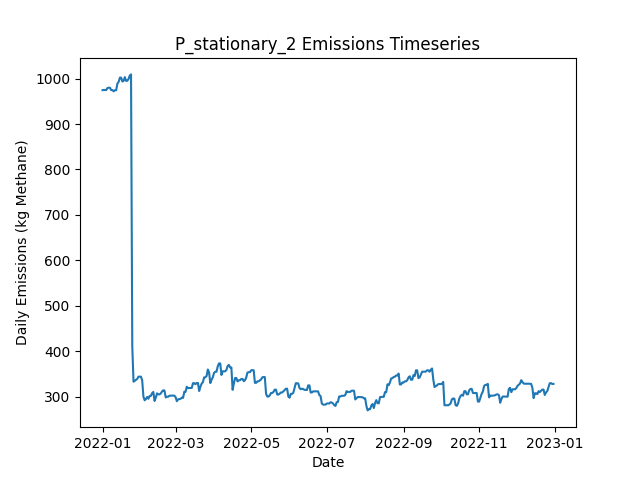

The file beside this chart, header and first rows:
Date, Daily Emissions (Kg Methane), Daily Mitigable Emissions (Kg Methane), Daily Non-Mitigable Emissions (Kg Methan…, Daily Cost ($), Active Leaks, New Leaks, Leaks Repaired, Leaks Naturally Repaired, Leaks Tagged, Daily Repair Cost ($), Daily Natural Repair Cost ($), stationary Deployment Cost ($), stationary Sites flagged for Follow-Up, stationary Leaks tagged for repair, stationary Sites Visited, stationary Travel Time (Minutes), stationary Survey Time (Minutes), OGI_FU Deployment Cost ($), OGI_FU Sites flagged for Follow-Up, OGI_FU Leaks tagged for repair, OGI_FU Sites Visited, OGI_FU Travel Time (Minutes), OGI_FU Survey Time (Minutes)
2022-01-01, 974.6, 696.5, 278.1, 6030, 374, 378, 0, 4, 0.00000, 0.00000, 800, 6030, 0, , 10, 0, 0, 0.00000, , 0, 0, 0, 0
2022-01-02, 975.1, 696.9, 278.1, 30, 376, 2, 0, 0, 0.00000, 0.00000, 0.00000, 30, 0, , 10, 0, 0, 0.00000, , 0, 0, 0, 0
2022-01-03, 975.1, 696.9, 278.1, 30, 376, 0, 0, 0, 0.00000, 0.00000, 0.00000, 30, 0, , 10, 0, 0, 0.00000, , 0, 0, 0, 0
2022-01-04, 974.8, 696.7, 278.1, 30, 375, 1, 0, 2, 0.00000, 0.00000, 400, 30, 0, , 10, 0, 0, 0.00000, , 0, 0, 0, 0
2022-01-05, 979.3, 701.2, 278.1, 30, 376, 2, 0, 1, 0.00000, 0.00000, 200, 30, 0, , 10, 0, 0, 0.00000, , 0, 0, 0, 0
2022-01-06, 980, 701.9, 278.1, 30, 378, 3, 0, 1, 0.00000, 0.00000, 200, 30, 0, , 10, 0, 0, 0.00000, , 0, 0, 0, 0
2022-01-07, 979.8, 701.6, 278.1, 30, 377, 0, 0, 1, 0.00000, 0.00000, 200, 30, 0, , 10, 0, 0, 0.00000, , 0, 0, 0, 0
2022-01-08, 974.6, 696.5, 278.1, 30, 376, 1, 0, 2, 0.00000, 0.00000, 400, 30, 0, , 10, 0, 0, 0.00000, , 0, 0, 0, 0
2022-01-09, 974.8, 696.5, 278.3, 30, 377, 1, 0, 0, 0.00000, 0.00000, 0.00000, 30, 0, , 10, 0, 0, 0.00000, , 0, 0, 0, 0
2022-01-10, 971.9, 701.9, 270.1, 3030, 378, 3, 0, 0, 205, 0.00000, 0.00000, 30, 10, , 10, 0, 0, 3000, , 205, 9, 360, 1080
2022-01-11, 974.4, 704.3, 270.1, 530, 378, 1, 0, 1, 29, 0.00000, 200, 30, 0, , 10, 0, 0, 500, , 29, 1, 30, 120
2022-01-12, 974.4, 704.3, 270.1, 30, 378, 0, 0, 0, 0.00000, 0.00000, 0.00000, 30, 0, , 10, 0, 0, 0.00000, , 0, 0, 0, 0
2022-01-13, 989.1, 718.6, 270.5, 30, 381, 3, 0, 0, 0.00000, 0.00000, 0.00000, 30, 0, , 10, 0, 0, 0.00000, , 0, 0, 0, 0
2022-01-14, 992.7, 722.6, 270.1, 30, 381, 2, 0, 1, 0.00000, 0.00000, 200, 30, 0, , 10, 0, 0, 0.00000, , 0, 0, 0, 0
2022-01-15, 1002, 732, 270.1, 30, 385, 4, 0, 0, 0.00000, 0.00000, 0.00000, 30, 0, , 10, 0, 0, 0.00000, , 0, 0, 0, 0
2022-01-16, 1002, 732, 270.1, 30, 385, 0, 0, 0, 0.00000, 0.00000, 0.00000, 30, 0, , 10, 0, 0, 0.00000, , 0, 0, 0, 0
2022-01-17, 993.6, 731.8, 261.8, 30, 383, 0, 0, 1, 0.00000, 0.00000, 200, 30, 0, , 10, 0, 0, 0.00000, , 0, 0, 0, 0
2022-01-18, 995, 734.7, 260.3, 30, 385, 3, 0, 0, 0.00000, 0.00000, 0.00000, 30, 0, , 10, 0, 0, 0.00000, , 0, 0, 0, 0
2022-01-19, 1003, 743, 260.3, 3030, 386, 1, 0, 0, 212, 0.00000, 0.00000, 30, 10, , 10, 0, 0, 3000, , 212, 9, 360, 1080
2022-01-20, 995, 743.6, 251.3, 530, 386, 2, 0, 0, 30, 0.00000, 0.00000, 30, 0, , 10, 0, 0, 500, , 30, 1, 30, 120
2022-01-21, 995.2, 743.9, 251.3, 30, 387, 1, 0, 0, 0.00000, 0.00000, 0.00000, 30, 0, , 10, 0, 0, 0.00000, , 0, 0, 0, 0
2022-01-22, 999.2, 746.5, 252.6, 30, 388, 2, 0, 0, 0.00000, 0.00000, 0.00000, 30, 0, , 10, 0, 0, 0.00000, , 0, 0, 0, 0
2022-01-23, 1007, 754.1, 252.6, 30, 390, 2, 0, 0, 0.00000, 0.00000, 0.00000, 30, 0, , 10, 0, 0, 0.00000, , 0, 0, 0, 0
2022-01-24, 1009, 756.8, 252.4, 30, 390, 1, 0, 0, 0.00000, 0.00000, 0.00000, 30, 0, , 10, 0, 0, 0.00000, , 0, 0, 0, 0
2022-01-25, 411.1, 161.3, 249.8, 35430, 211, 0, 177, 0, 0.00000, 35400, 0.00000, 30, 0, , 10, 0, 0, 0.00000, , 0, 0, 0, 0
2022-01-26, 332.9, 83.12, 249.8, 5430, 185, 1, 27, 0, 0.00000, 5400, 0.00000, 30, 0, , 10, 0, 0, 0.00000, , 0, 0, 0, 0
2022-01-27, 334.9, 83.12, 251.8, 30, 186, 1, 0, 0, 0.00000, 0.00000, 0.00000, 30, 0, , 10, 0, 0, 0.00000, , 0, 0, 0, 0
2022-01-28, 336.9, 85.13, 251.8, 3030, 185, 1, 0, 2, 47, 0.00000, 400, 30, 10, , 10, 0, 0, 3000, , 47, 9, 360, 1080
2022-01-29, 339.1, 87.82, 251.3, 530, 185, 1, 0, 0, 5, 0.00000, 0.00000, 30, 0, , 10, 0, 0, 500, , 5, 1, 30, 120
2022-01-30, 344, 92.73, 251.3, 30, 186, 2, 0, 1, 0.00000, 0.00000, 200, 30, 0, , 10, 0, 0, 0.00000, , 0, 0, 0, 0
2022-01-31, 344, 92.73, 251.3, 30, 186, 0, 0, 0, 0.00000, 0.00000, 0.00000, 30, 0, , 10, 0, 0, 0.00000, , 0, 0, 0, 0
2022-02-01, 344, 92.73, 251.3, 30, 186, 1, 0, 1, 0.00000, 0.00000, 200, 30, 0, , 10, 0, 0, 0.00000, , 0, 0, 0, 0
2022-02-02, 335.8, 92.73, 243, 30, 185, 0, 0, 0, 0.00000, 0.00000, 0.00000, 30, 0, , 10, 0, 0, 0.00000, , 0, 0, 0, 0
2022-02-03, 300, 57.43, 242.6, 1830, 175, 1, 9, 1, 0.00000, 1800, 200, 30, 0, , 10, 0, 0, 0.00000, , 0, 0, 0, 0
2022-02-04, 292, 51.39, 240.6, 230, 173, 0, 1, 0, 0.00000, 200, 0.00000, 30, 0, , 10, 0, 0, 0.00000, , 0, 0, 0, 0
2022-02-05, 294.7, 54.07, 240.6, 30, 174, 1, 0, 0, 0.00000, 0.00000, 0.00000, 30, 0, , 10, 0, 0, 0.00000, , 0, 0, 0, 0
2022-02-06, 299.4, 58.77, 240.6, 3030, 176, 2, 0, 0, 42, 0.00000, 0.00000, 30, 10, , 10, 0, 0, 3000, , 42, 9, 360, 1080
2022-02-07, 295.4, 58.77, 236.7, 530, 174, 0, 0, 0, 4, 0.00000, 0.00000, 30, 0, , 10, 0, 0, 500, , 4, 1, 30, 120
2022-02-08, 301.5, 64.8, 236.7, 30, 175, 1, 0, 0, 0.00000, 0.00000, 0.00000, 30, 0, , 10, 0, 0, 0.00000, , 0, 0, 0, 0
2022-02-09, 301.7, 64.58, 237.1, 30, 175, 1, 0, 1, 0.00000, 0.00000, 200, 30, 0, , 10, 0, 0, 0.00000, , 0, 0, 0, 0
2022-02-10, 307.7, 70.61, 237.1, 30, 176, 1, 0, 0, 0.00000, 0.00000, 0.00000, 30, 0, , 10, 0, 0, 0.00000, , 0, 0, 0, 0
2022-02-11, 310.4, 73.29, 237.1, 30, 177, 1, 0, 0, 0.00000, 0.00000, 0.00000, 30, 0, , 10, 0, 0, 0.00000, , 0, 0, 0, 0
2022-02-12, 290.5, 53.4, 237.1, 1230, 172, 1, 6, 0, 0.00000, 1200, 0.00000, 30, 0, , 10, 0, 0, 0.00000, , 0, 0, 0, 0
2022-02-13, 298.1, 52.73, 245.4, 30, 171, 1, 0, 2, 0.00000, 0.00000, 400, 30, 0, , 10, 0, 0, 0.00000, , 0, 0, 0, 0
2022-02-14, 307.3, 52.96, 254.3, 30, 173, 2, 0, 0, 0.00000, 0.00000, 0.00000, 30, 0, , 10, 0, 0, 0.00000, , 0, 0, 0, 0
2022-02-15, 305.1, 52.73, 252.3, 3030, 171, 0, 0, 1, 39, 0.00000, 200, 30, 10, , 10, 0, 0, 3000, , 39, 9, 360, 1080
2022-02-16, 305.1, 52.73, 252.3, 530, 171, 0, 0, 0, 4, 0.00000, 0.00000, 30, 0, , 10, 0, 0, 500, , 4, 1, 30, 120
2022-02-17, 307.1, 52.73, 254.3, 30, 172, 1, 0, 0, 0.00000, 0.00000, 0.00000, 30, 0, , 10, 0, 0, 0.00000, , 0, 0, 0, 0
2022-02-18, 311.3, 56.98, 254.3, 30, 172, 1, 0, 1, 0.00000, 0.00000, 200, 30, 0, , 10, 0, 0, 0.00000, , 0, 0, 0, 0
2022-02-19, 314, 59.66, 254.3, 30, 173, 1, 0, 0, 0.00000, 0.00000, 0.00000, 30, 0, , 10, 0, 0, 0.00000, , 0, 0, 0, 0
2022-02-20, 313.5, 59.66, 253.9, 30, 172, 1, 0, 1, 0.00000, 0.00000, 200, 30, 0, , 10, 0, 0, 0.00000, , 0, 0, 0, 0
2022-02-21, 298.3, 44.47, 253.9, 1030, 167, 0, 5, 0, 0.00000, 1000, 0.00000, 30, 0, , 10, 0, 0, 0.00000, , 0, 0, 0, 0
2022-02-22, 299.9, 44.02, 255.8, 30, 166, 1, 0, 2, 0.00000, 0.00000, 400, 30, 0, , 10, 0, 0, 0.00000, , 0, 0, 0, 0
2022-02-23, 299.9, 44.02, 255.8, 30, 166, 0, 0, 0, 0.00000, 0.00000, 0.00000, 30, 0, , 10, 0, 0, 0.00000, , 0, 0, 0, 0
2022-02-24, 302.1, 46.25, 255.8, 3030, 165, 1, 0, 2, 37, 0.00000, 400, 30, 10, , 10, 0, 0, 3000, , 37, 9, 360, 1080
2022-02-25, 302.3, 46.48, 255.8, 530, 166, 1, 0, 0, 4, 0.00000, 0.00000, 30, 0, , 10, 0, 0, 500, , 4, 1, 30, 120
2022-02-26, 302.3, 46.48, 255.8, 30, 166, 0, 0, 0, 0.00000, 0.00000, 0.00000, 30, 0, , 10, 0, 0, 0.00000, , 0, 0, 0, 0
2022-02-27, 302.3, 46.48, 255.8, 30, 166, 1, 0, 0, 0.00000, 0.00000, 0.00000, 30, 0, , 10, 0, 0, 0.00000, , 0, 0, 0, 0
2022-02-28, 302.3, 46.48, 255.8, 30, 166, 0, 0, 0, 0.00000, 0.00000, 0.00000, 30, 0, , 10, 0, 0, 0.00000, , 0, 0, 0, 0
2022-03-01, 298.8, 51.84, 246.9, 30, 167, 3, 0, 1, 0.00000, 0.00000, 200, 30, 0, , 10, 0, 0, 0.00000, , 0, 0, 0, 0
... 305 more rows
